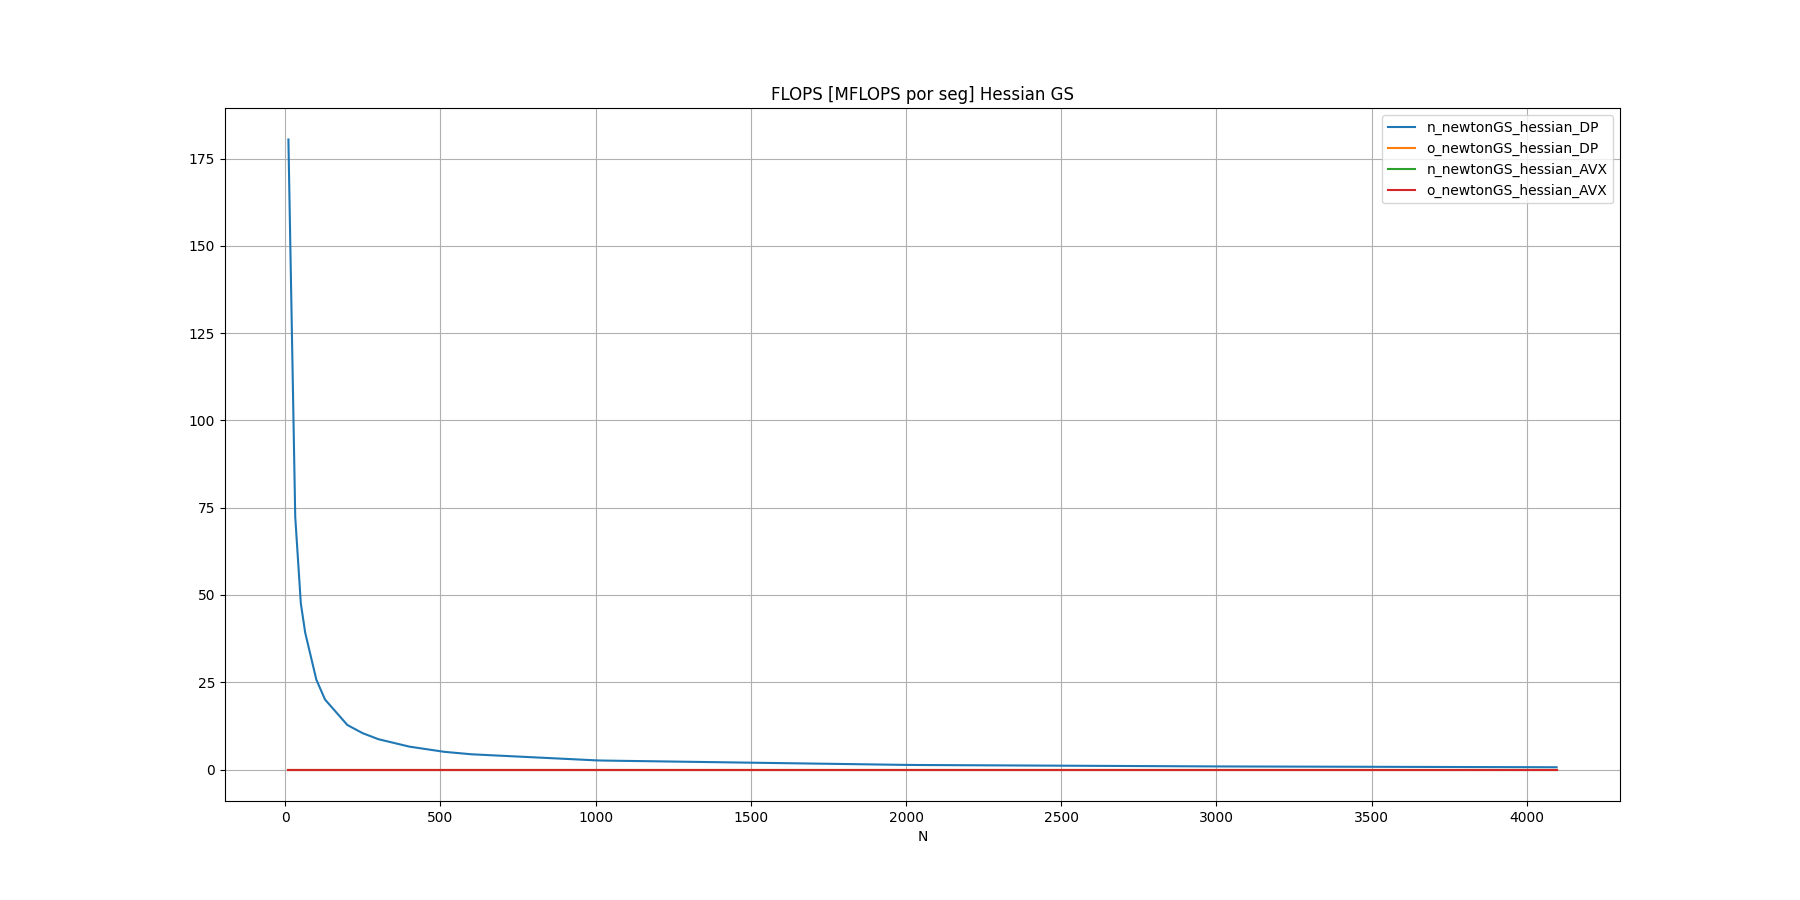

The file beside this chart, header and first rows:
N, n_newtonGS_hessian_DP, o_newtonGS_hessian_DP, n_newtonGS_hessian_AVX, o_newtonGS_hessian_AVX
10, 180.5, , 0, 
32, 72.37, , 0, 
50, 47.61, , 0, 
64, 39.24, , 0, 
100, 25.74, , 0, 
128, 20.04, , 0, 
200, 12.75, , 0, 
250, 10.37, , 0, 
256, 10.18, , 0, 
300, 8.68, , 0, 
400, 6.546, , 0, 
512, 5.067, , 0, 
600, 4.359, , 0, 
1000, 2.623, , 0, 
1024, 2.561, , 0, 
2000, 1.317, , 0, 
2048, 1.286, , 0, 
3000, 0.8791, , 0, 
4096, 0.6455, , 0, 
